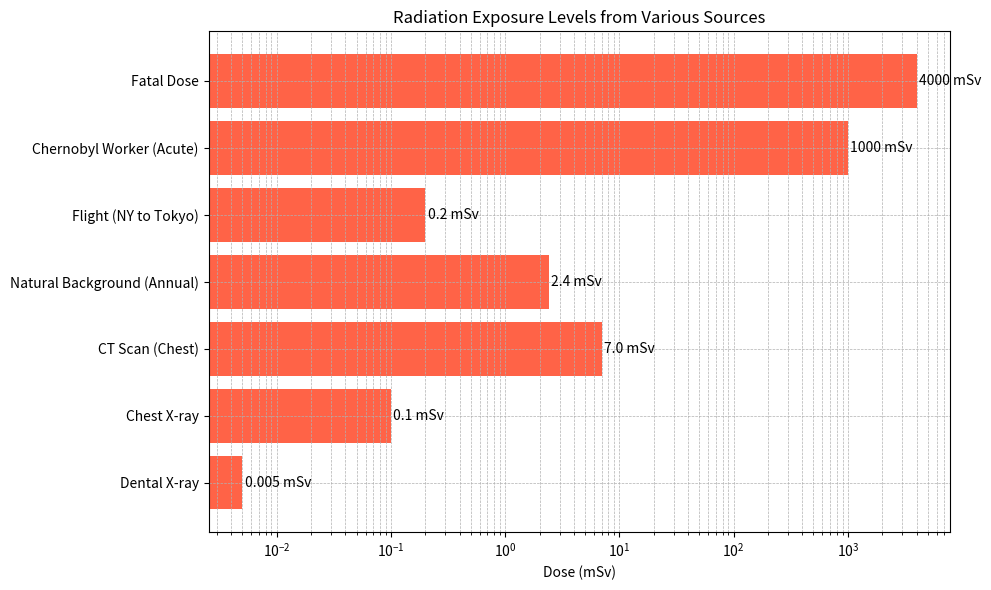

This figure's Python source:
# dose_plot.py

import matplotlib.pyplot as plt

# Predefined radiation exposure levels (in mSv)
exposure_levels = {
    "Dental X-ray": 0.005,
    "Chest X-ray": 0.1,
    "CT Scan (Chest)": 7.0,
    "Natural Background (Annual)": 2.4,
    "Flight (NY to Tokyo)": 0.2,
    "Chernobyl Worker (Acute)": 1000,
    "Fatal Dose": 4000
}

def plot_exposure_levels():
    activities = list(exposure_levels.keys())
    doses = list(exposure_levels.values())

    plt.figure(figsize=(10, 6))
    bars = plt.barh(activities, doses, color='tomato')
    plt.xlabel("Dose (mSv)")
    plt.title("Radiation Exposure Levels from Various Sources")
    plt.xscale('log')
    plt.grid(True, which='both', linestyle='--', linewidth=0.5)

    # Add labels to each bar
    for bar, dose in zip(bars, doses):
        plt.text(dose * 1.05, bar.get_y() + bar.get_height()/2,
                 f"{dose} mSv", va='center')

    plt.tight_layout()
    plt.show()

if __name__ == "__main__":
    plot_exposure_levels()